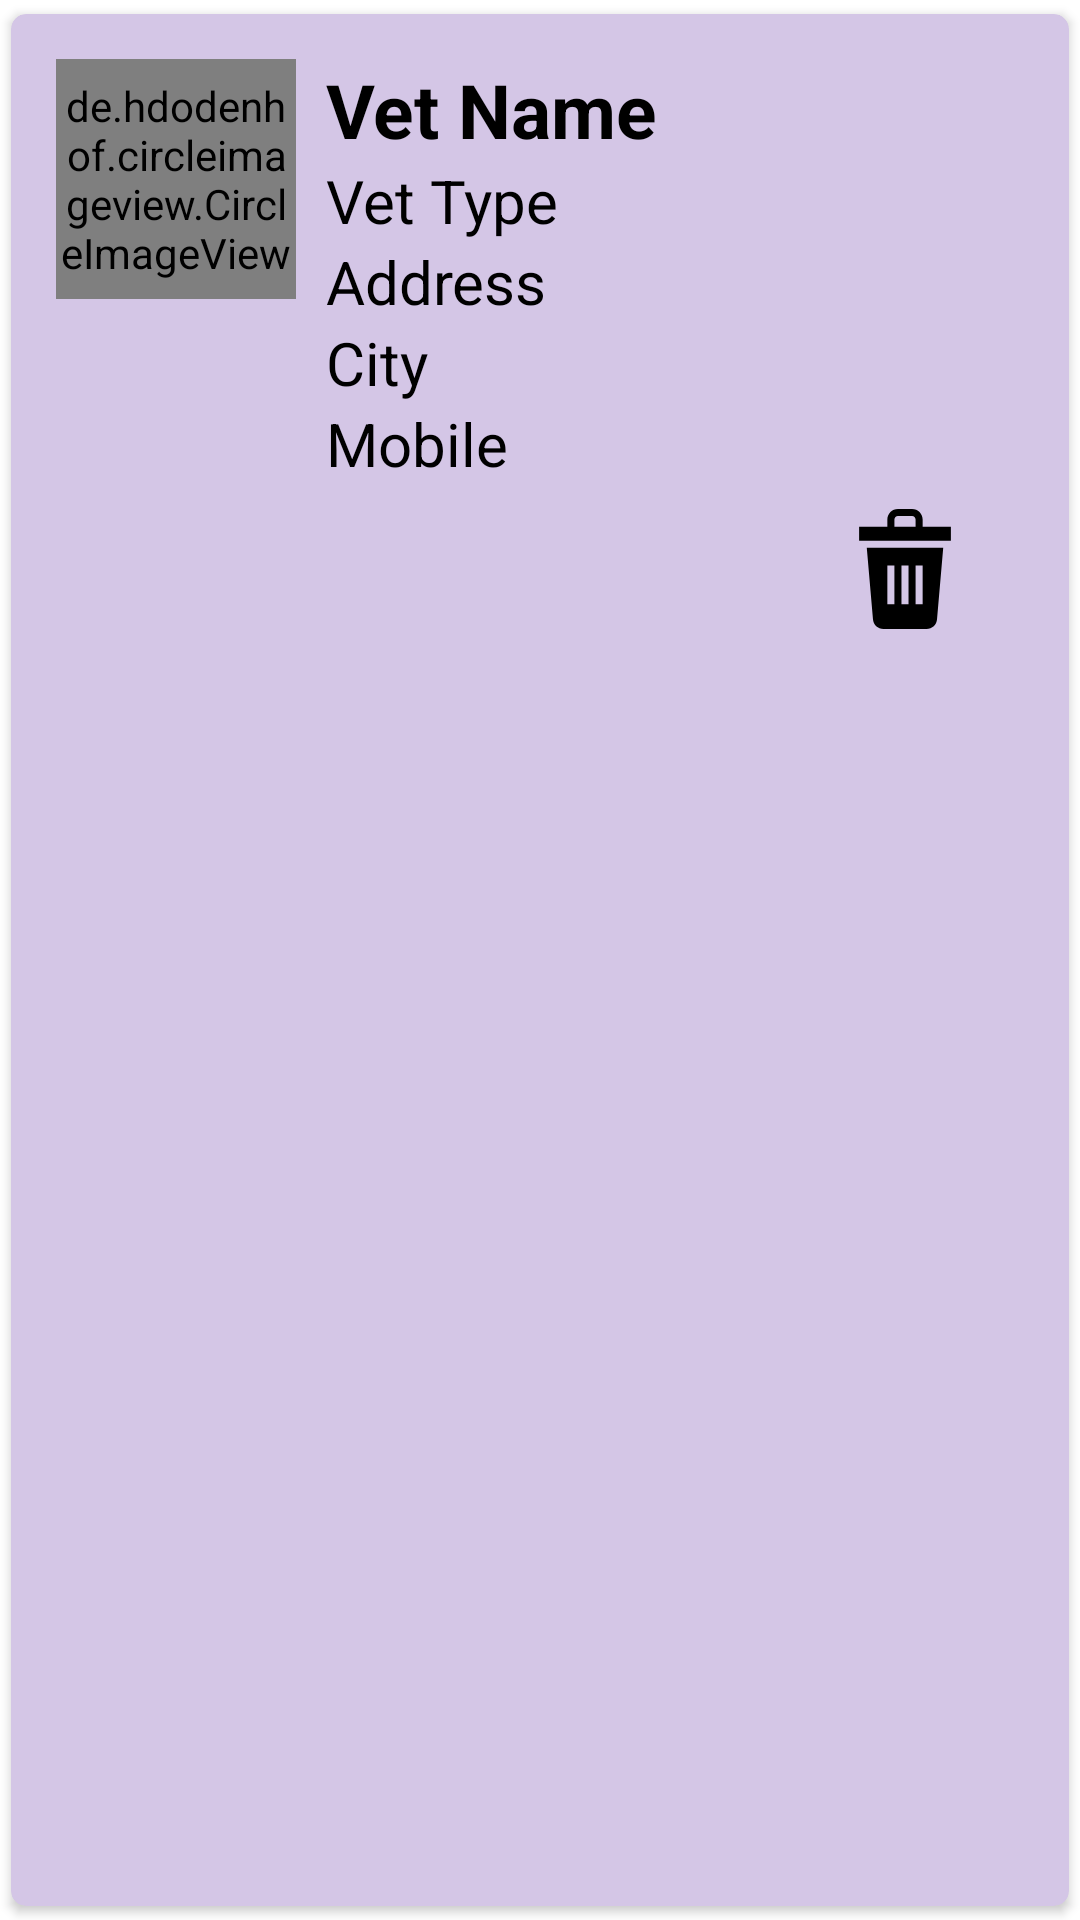

Here is an Android app screen rendered from its layout file. Give the layout XML and the strings, colors and styles it references.
<!-- AndroidManifest.xml: application theme Theme.SelectMe -->
<!-- res/layout/singlerow.xml -->
<?xml version="1.0" encoding="utf-8"?>
<androidx.cardview.widget.CardView xmlns:android="http://schemas.android.com/apk/res/android"
    xmlns:app="http://schemas.android.com/apk/res-auto"
    android:layout_width="match_parent"
    android:layout_height="wrap_content"
    android:backgroundTint="#D4C6E6"
    android:elevation="5dp"
    app:cardCornerRadius="5dp"
    app:cardUseCompatPadding="true">


    <LinearLayout
        android:layout_width="match_parent"
        android:layout_height="wrap_content"
        android:orientation="vertical"
        android:padding="15dp">

        <LinearLayout
            android:layout_width="match_parent"
            android:layout_height="150dp"
            android:orientation="horizontal">


            <de.hdodenhof.circleimageview.CircleImageView
                android:id="@+id/img1"
                android:layout_width="80dp"
                android:layout_height="80dp"
                android:layout_centerVertical="true"
                android:src="@drawable/ic_vet"
                app:civ_border_color="#FF000000"
                app:civ_border_width="2dp" />

            <androidx.appcompat.widget.LinearLayoutCompat
                android:layout_width="wrap_content"
                android:layout_height="150dp"
                android:orientation="vertical">


                <TextView
                    android:id="@+id/txt_vetname"
                    android:layout_width="match_parent"
                    android:layout_height="wrap_content"
                    android:layout_marginLeft="10dp"
                    android:layout_toRightOf="@+id/img1"
                    android:text="Vet Name"
                    android:textColor="#000"
                    android:textSize="25dp"
                    android:textStyle="bold" />

                <TextView
                    android:id="@+id/txt_vettype"
                    android:layout_width="match_parent"
                    android:layout_height="wrap_content"
                    android:layout_below="@+id/txt_vetname"
                    android:layout_marginLeft="10dp"
                    android:layout_toRightOf="@+id/img1"
                    android:text="Vet Type"
                    android:textColor="#000"
                    android:textSize="20dp" />

                <TextView
                    android:id="@+id/txt_address"
                    android:layout_width="match_parent"
                    android:layout_height="wrap_content"
                    android:layout_below="@+id/txt_vettype"
                    android:layout_marginLeft="10dp"
                    android:layout_toRightOf="@+id/img1"
                    android:text="Address"
                    android:textColor="#000"
                    android:textSize="20dp" />

                <TextView
                    android:id="@+id/txt_city"
                    android:layout_width="match_parent"
                    android:layout_height="wrap_content"
                    android:layout_below="@+id/txt_address"
                    android:layout_marginLeft="10dp"
                    android:layout_toRightOf="@+id/img1"
                    android:text="City"
                    android:textColor="#000"
                    android:textSize="20dp" />

                <TextView
                    android:id="@+id/txt_mobile"
                    android:layout_width="match_parent"
                    android:layout_height="wrap_content"
                    android:layout_below="@+id/txt_city"
                    android:layout_marginLeft="10dp"
                    android:layout_toRightOf="@+id/img1"
                    android:text="Mobile"
                    android:textColor="#000"
                    android:textSize="20dp" />
            </androidx.appcompat.widget.LinearLayoutCompat>

        </LinearLayout>

        <LinearLayout
            android:layout_width="match_parent"
            android:layout_height="wrap_content"
            android:orientation="horizontal">

            <ImageView
                android:id="@+id/editicon"
                android:layout_width="193dp"
                android:layout_height="40dp"
                android:src="@drawable/ic_edit" />


            <ImageView
                android:id="@+id/deleteicon"
                android:layout_width="180dp"
                android:layout_height="40dp"
                android:src="@drawable/ic_trash_bin" />

        </LinearLayout>
    </LinearLayout>


</androidx.cardview.widget.CardView>
<!-- resources referenced by this layout -->
<resources>
  <!-- drawable ic_trash_bin (drawable) -->
  <vector android:height="36dp" android:viewportHeight="510"
      android:viewportWidth="510" android:width="36dp" xmlns:android="http://schemas.android.com/apk/res/android">
      <path android:fillColor="#FF000000" android:pathData="m118.832,467.243c1.193,24.006 20.863,42.757 44.944,42.757h182.447c24.081,0 43.753,-18.75 44.944,-42.757l26.28,-302.243h-324.895zM300,240h30v165h-30zM240,240h30v165h-30zM180,240h30v165h-30z"/>
      <path android:fillColor="#FF000000" android:pathData="m330,75v-30c0,-24.812 -20.186,-45 -45,-45h-60c-24.812,0 -45,20.188 -45,45v30h-120v60h390v-60zM210,75v-30c0,-8.271 6.73,-15 15,-15h60c8.272,0 15,6.729 15,15v30z"/>
  </vector>
  <!-- drawable ic_vet: vector/xml drawable (drawable, 3235 chars, omitted) -->
  <style name="Theme.SelectMe" parent="Theme.MaterialComponents.DayNight.NoActionBar">
          
          <item name="colorPrimary">@color/purple_500</item>
          <item name="colorPrimaryVariant">@color/purple_700</item>
          <item name="colorOnPrimary">@color/white</item>
          
          <item name="colorSecondary">@color/teal_200</item>
          <item name="colorSecondaryVariant">@color/teal_700</item>
          <item name="colorOnSecondary">@color/black</item>
          
          <item name="android:statusBarColor" tools:targetApi="l">?attr/colorPrimaryVariant</item>
          
      </style>
  <color name="purple_500">#FF6200EE</color>
  <color name="purple_700">#FF3700B3</color>
  <color name="white">#FFFFFFFF</color>
  <color name="teal_200">#FF03DAC5</color>
  <color name="teal_700">#FF018786</color>
  <color name="black">#FF000000</color>
</resources>
